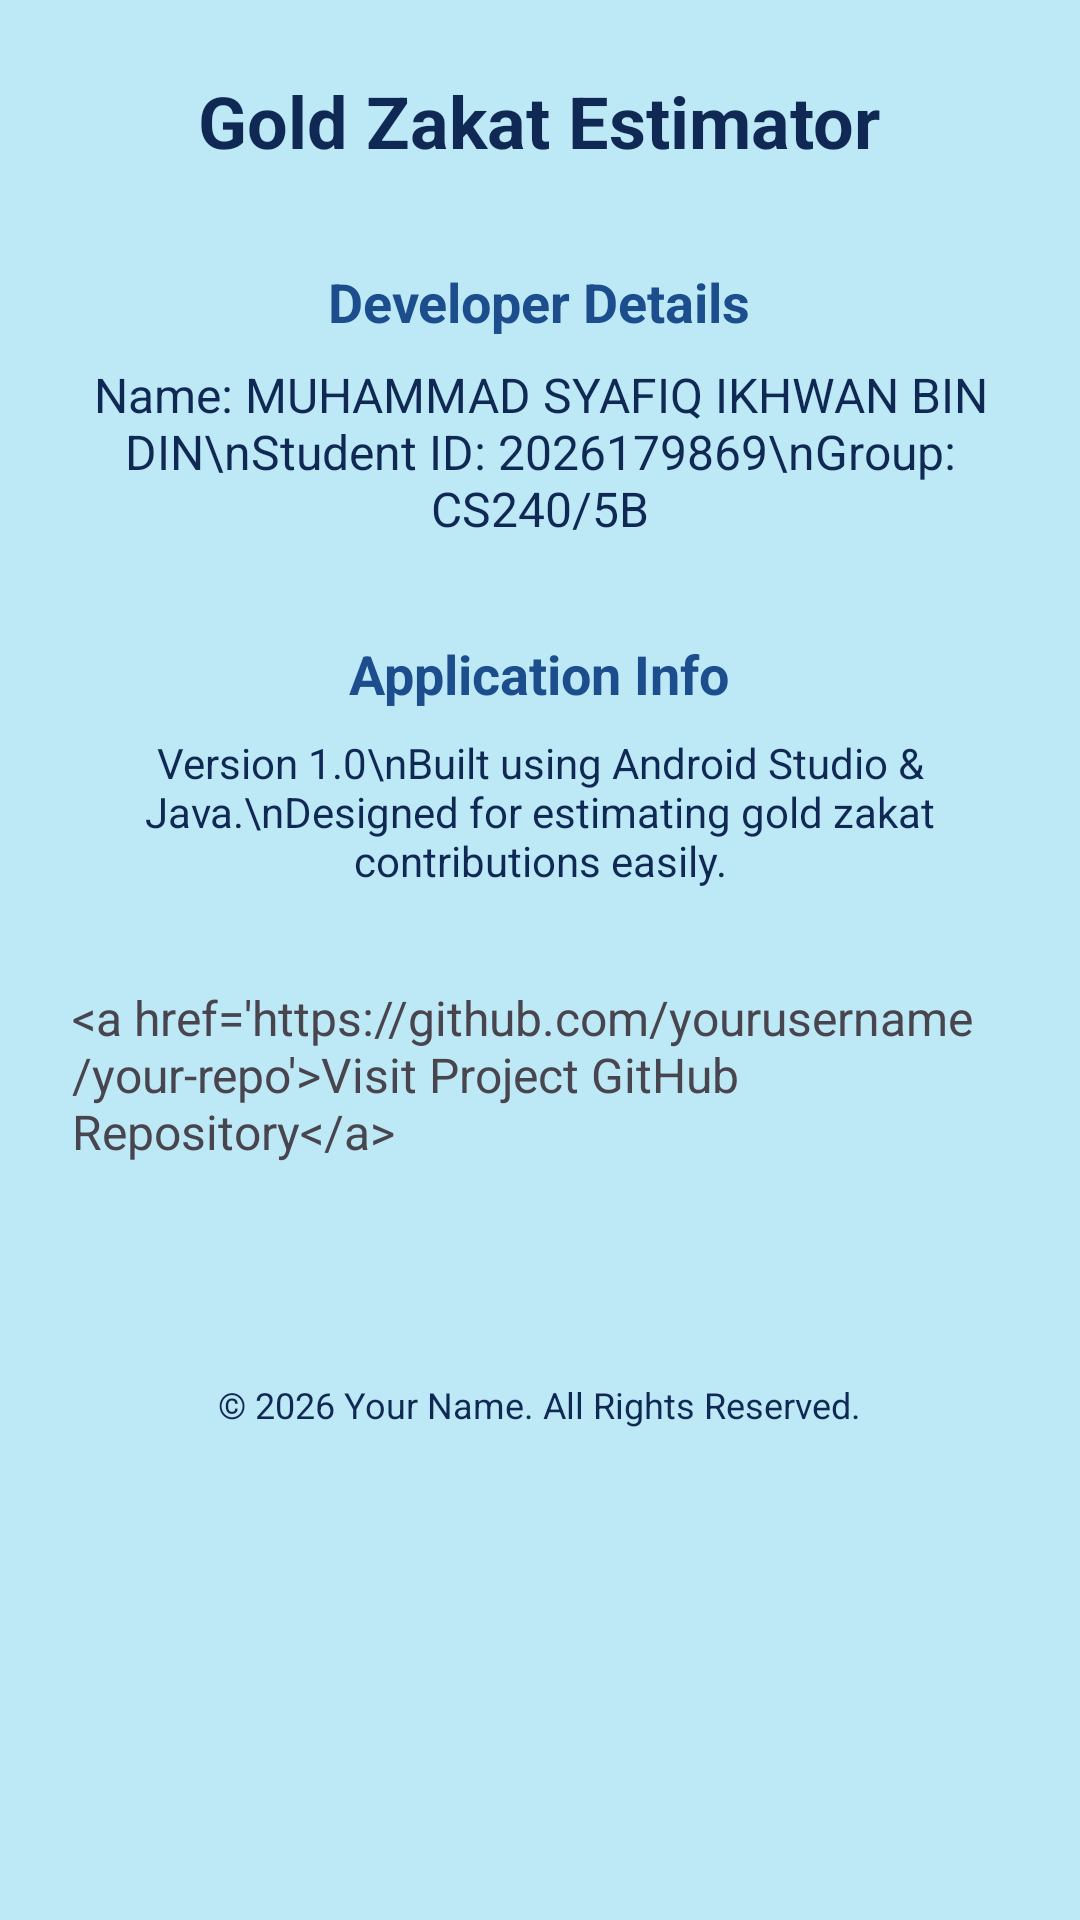

Write the Android layout XML for this screen, with the resource values it uses.
<!-- AndroidManifest.xml: application theme Theme.ZakatPaymentGold -->
<!-- res/layout/activity_about.xml -->
<?xml version="1.0" encoding="utf-8"?>
<LinearLayout xmlns:android="http://schemas.android.com/apk/res/android"
    android:layout_width="match_parent"
    android:layout_height="match_parent"
    android:orientation="vertical"
    android:background="#BDE8F5"
    android:padding="24dp"
    android:gravity="center_horizontal">

    
    <TextView
        android:layout_width="wrap_content"
        android:layout_height="wrap_content"
        android:text="Gold Zakat Estimator"
        android:textColor="#0F2854"
        android:textSize="24sp"
        android:textStyle="bold"
        android:layout_marginBottom="32dp"/>

    
    <TextView
        android:layout_width="wrap_content"
        android:layout_height="wrap_content"
        android:text="Developer Details"
        android:textColor="#1C4D8D"
        android:textSize="18sp"
        android:textStyle="bold"
        android:layout_marginBottom="8dp"/>

    <TextView
        android:layout_width="wrap_content"
        android:layout_height="wrap_content"
        android:text="Name: MUHAMMAD SYAFIQ IKHWAN BIN DIN\nStudent ID: 2026179869\nGroup: CS240/5B"
        android:textColor="#0F2854"
        android:textSize="16sp"
        android:gravity="center"
        android:layout_marginBottom="32dp"/>

    
    <TextView
        android:layout_width="wrap_content"
        android:layout_height="wrap_content"
        android:text="Application Info"
        android:textColor="#1C4D8D"
        android:textSize="18sp"
        android:textStyle="bold"
        android:layout_marginBottom="8dp"/>

    <TextView
        android:layout_width="wrap_content"
        android:layout_height="wrap_content"
        android:text="Version 1.0\nBuilt using Android Studio &amp; Java.\nDesigned for estimating gold zakat contributions easily."
        android:textColor="#0F2854"
        android:textSize="14sp"
        android:gravity="center"
        android:layout_marginBottom="32dp"/>

    
    <TextView
        android:id="@+id/tvGithubLink"
        android:layout_width="wrap_content"
        android:layout_height="wrap_content"
        android:text="&lt;a href='https://github.com/yourusername/your-repo'&gt;Visit Project GitHub Repository&lt;/a&gt;"
        android:textSize="16sp"
        android:textColorLink="#4988C4"
        android:layout_marginBottom="40dp"/>

    
    <TextView
        android:layout_width="wrap_content"
        android:layout_height="wrap_content"
        android:text="© 2026 Your Name. All Rights Reserved."
        android:textColor="#0F2854"
        android:textSize="12sp"
        android:layout_marginTop="32dp"/>

</LinearLayout>
<!-- resources referenced by this layout -->
<resources>
  <style name="Theme.ZakatPaymentGold" parent="Base.Theme.ZakatPaymentGold" />
  <style name="Base.Theme.ZakatPaymentGold" parent="Theme.Material3.DayNight.NoActionBar">
          
          
      </style>
</resources>
